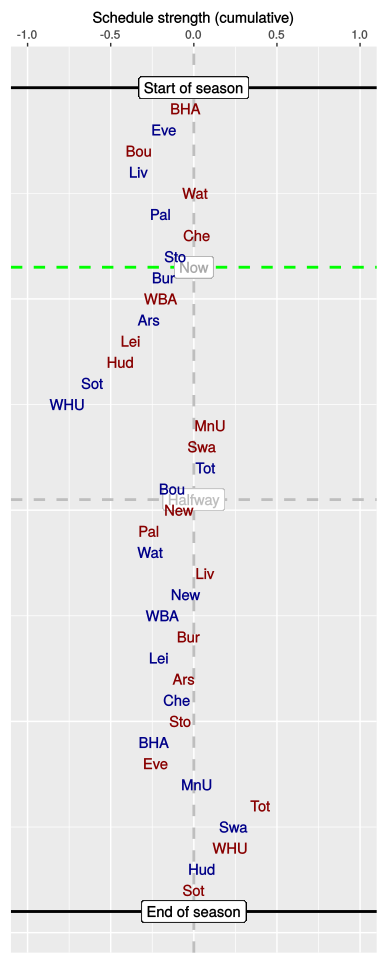

The data file committed next to this chart (first rows):
, HA, vs, played, sched, cumulative
1, A, BHA, 1, -0.05, -0.05
2, H, Eve, 1, -0.14, -0.18
3, A, Bou, 1, -0.14, -0.33
4, H, Liv, 1, 0, -0.33
5, A, Wat, 1, 0.34, 0.01
6, H, Pal, 1, -0.22, -0.2
7, A, Che, 1, 0.22, 0.02
8, H, Sto, 1, -0.13, -0.11
9, H, Bur, 0, -0.07, -0.18
10, A, WBA, 0, -0.01, -0.2
11, H, Ars, 0, -0.07, -0.27
12, A, Lei, 0, -0.11, -0.38
13, A, Hud, 0, -0.07, -0.44
14, H, Sot, 0, -0.16, -0.61
15, H, WHU, 0, -0.15, -0.76
16, A, MnU, 0, 0.86, 0.1
17, A, Swa, 0, -0.05, 0.05
18, H, Tot, 0, 0.02, 0.07
19, H, Bou, 0, -0.2, -0.13
20, A, New, 0, 0.04, -0.09
21, A, Pal, 0, -0.18, -0.27
22, H, Wat, 0, 0, -0.26
23, A, Liv, 0, 0.34, 0.07
24, H, New, 0, -0.12, -0.05
25, H, WBA, 0, -0.14, -0.19
26, A, Bur, 0, 0.17, -0.03
27, H, Lei, 0, -0.19, -0.21
28, A, Ars, 0, 0.16, -0.06
29, H, Che, 0, -0.05, -0.1
30, A, Sto, 0, 0.02, -0.08
31, H, BHA, 0, -0.16, -0.24
32, A, Eve, 0, 0.01, -0.23
33, H, MnU, 0, 0.25, 0.02
34, A, Tot, 0, 0.39, 0.4
35, H, Swa, 0, -0.16, 0.24
36, A, WHU, 0, -0.02, 0.22
37, H, Hud, 0, -0.17, 0.05
38, A, Sot, 0, -0.05, 0
